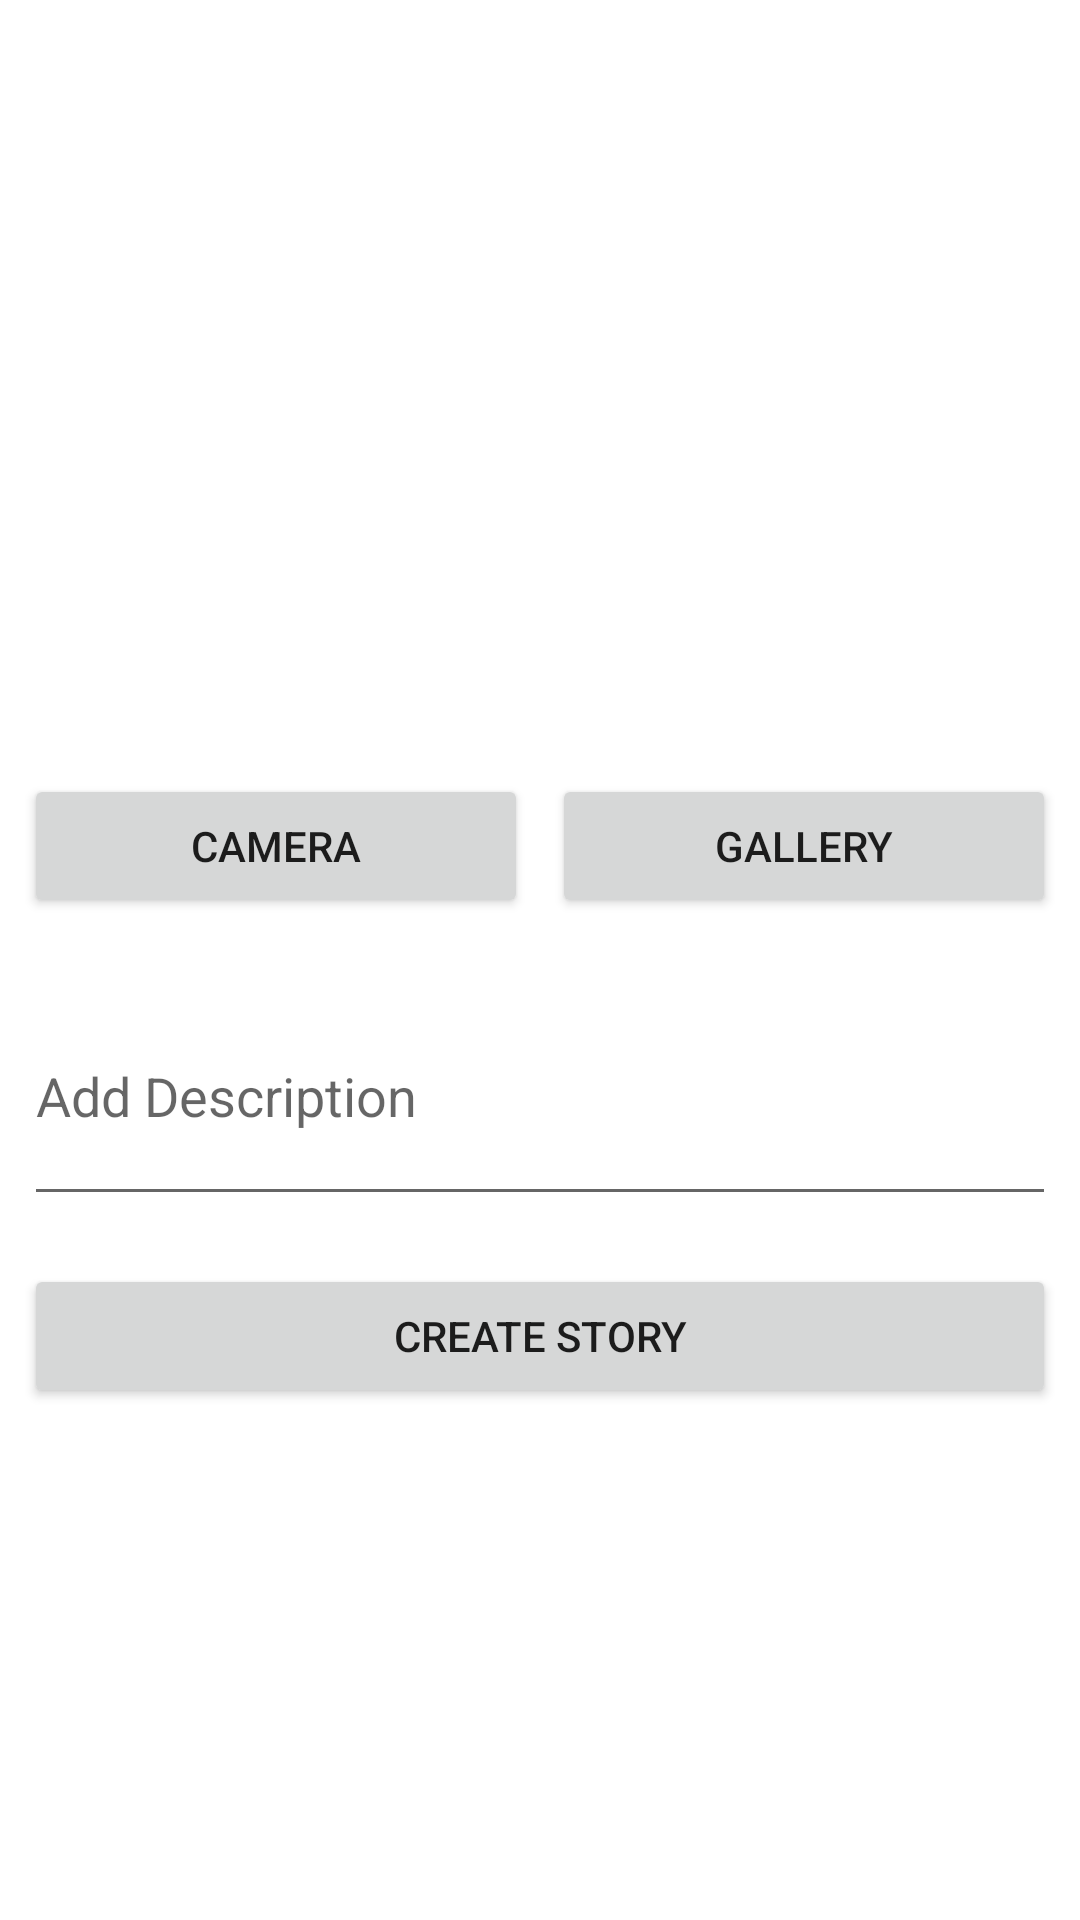

Layout XML and referenced resources for this Android screen:
<!-- AndroidManifest.xml: activity theme Theme.StoryApp -->
<!-- res/layout/activity_create_story.xml -->
<?xml version="1.0" encoding="utf-8"?>
<androidx.constraintlayout.widget.ConstraintLayout xmlns:android="http://schemas.android.com/apk/res/android"
    xmlns:app="http://schemas.android.com/apk/res-auto"
    xmlns:tools="http://schemas.android.com/tools"
    android:layout_width="match_parent"
    android:layout_height="match_parent"
    tools:context=".ui.pages.createstory.CreateStoryActivity">

    <ImageView
        android:id="@+id/iv_preview"
        android:layout_width="0dp"
        android:layout_height="250dp"
        android:layout_marginStart="8dp"
        android:layout_marginTop="8dp"
        android:layout_marginEnd="8dp"
        app:layout_constraintEnd_toEndOf="parent"
        app:layout_constraintStart_toStartOf="parent"
        app:layout_constraintTop_toTopOf="parent"
        app:srcCompat="@drawable/ic_place_holder" />

    <Button
        android:id="@+id/btn_camera"
        android:layout_width="0dp"
        android:layout_height="wrap_content"
        android:layout_marginStart="8dp"
        android:layout_marginEnd="8dp"
        android:layout_marginBottom="8dp"
        android:text="@string/camera"
        app:layout_constraintTop_toBottomOf="@id/iv_preview"
        app:layout_constraintEnd_toStartOf="@+id/btn_gallery"
        app:layout_constraintStart_toStartOf="parent" />

    <Button
        android:id="@+id/btn_gallery"
        android:layout_width="0dp"
        android:layout_height="wrap_content"
        android:layout_marginEnd="8dp"
        android:text="@string/gallery"
        app:layout_constraintBottom_toBottomOf="@+id/btn_camera"
        app:layout_constraintEnd_toEndOf="parent"
        app:layout_constraintHorizontal_bias="0.5"
        app:layout_constraintStart_toEndOf="@+id/btn_camera"
        app:layout_constraintTop_toTopOf="@+id/btn_camera" />

    <EditText
        android:id="@+id/et_description"
        android:layout_width="match_parent"
        android:layout_height="wrap_content"
        android:layout_marginTop="16dp"
        android:layout_marginEnd="8dp"
        android:layout_marginStart="8dp"
        android:maxLines="3"
        android:minLines="3"
        android:hint="@string/description_hint"
        app:layout_constraintTop_toBottomOf="@id/btn_camera"
        app:layout_constraintStart_toStartOf="parent"
        app:layout_constraintEnd_toEndOf="parent" />

    <Button
        android:id="@+id/btn_create"
        android:layout_width="0dp"
        android:layout_height="wrap_content"
        android:layout_marginStart="8dp"
        android:layout_marginEnd="8dp"
        android:layout_marginBottom="8dp"
        android:layout_marginTop="16dp"
        android:text="@string/create_story"
        app:layout_constraintTop_toBottomOf="@id/et_description"
        app:layout_constraintEnd_toEndOf="parent"
        app:layout_constraintStart_toStartOf="parent" />

    <ProgressBar
        android:id="@+id/progress_bar"
        style="?android:attr/progressBarStyleLarge"
        android:layout_width="80dp"
        android:layout_height="80dp"
        android:visibility="gone"
        android:background="@color/black"
        android:progressBackgroundTint="@color/white"
        android:progressTint="@color/white"
        app:layout_constraintBottom_toBottomOf="parent"
        app:layout_constraintEnd_toEndOf="parent"
        app:layout_constraintStart_toStartOf="parent"
        app:layout_constraintTop_toTopOf="parent"
        tools:visibility="visible" />


</androidx.constraintlayout.widget.ConstraintLayout>
<!-- resources referenced by this layout -->
<resources>
  <color name="black">#FF000000</color>
  <color name="white">#FFFFFFFF</color>
  <string name="camera">Camera</string>
  <string name="create_story">Create Story</string>
  <string name="description_hint">Add Description</string>
  <string name="gallery">Gallery</string>
  <style name="Theme.StoryApp" parent="Theme.MaterialComponents.DayNight.DarkActionBar">
          
          <item name="colorPrimary">@color/blue_grey_500</item>
          <item name="colorPrimaryVariant">@color/blue_grey_700</item>
          <item name="colorOnPrimary">@color/white</item>
          
          <item name="colorSecondary">@color/teal_200</item>
          <item name="colorSecondaryVariant">@color/teal_700</item>
          <item name="colorOnSecondary">@color/black</item>
          
          <item name="android:statusBarColor" tools:targetApi="l">?attr/colorPrimaryVariant</item>
          
      </style>
  <color name="blue_grey_500">#263238</color>
  <color name="blue_grey_700">#000A12</color>
  <color name="teal_200">#FF03DAC5</color>
  <color name="teal_700">#FF018786</color>
</resources>
